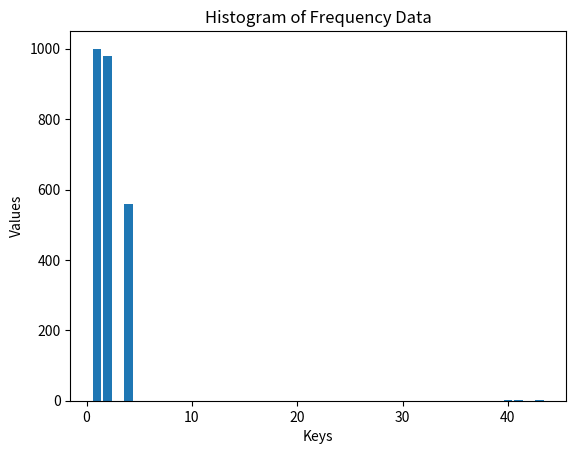

This figure's Python source:

import matplotlib.pyplot as plt

# Your frequency data
freq = {1: 1000, 2: 980, 4: 560, 40: 3, 41: 1, 43: 1}

# Extract keys and values
keys = list(freq.keys())
values = list(freq.values())

# Create the bar chart
plt.bar(keys, values)

# Labeling the axes
plt.xlabel('Keys')
plt.ylabel('Values')
plt.title('Histogram of Frequency Data')

# Show the plot
plt.show()
